Run: headless pygame with SDL's dummy video driver; simulated clock (each Clock.tick advances the game by its frame time, no real sleeping); random seed 0; keys injected as events and as key.get_pressed() state; no mouse input.
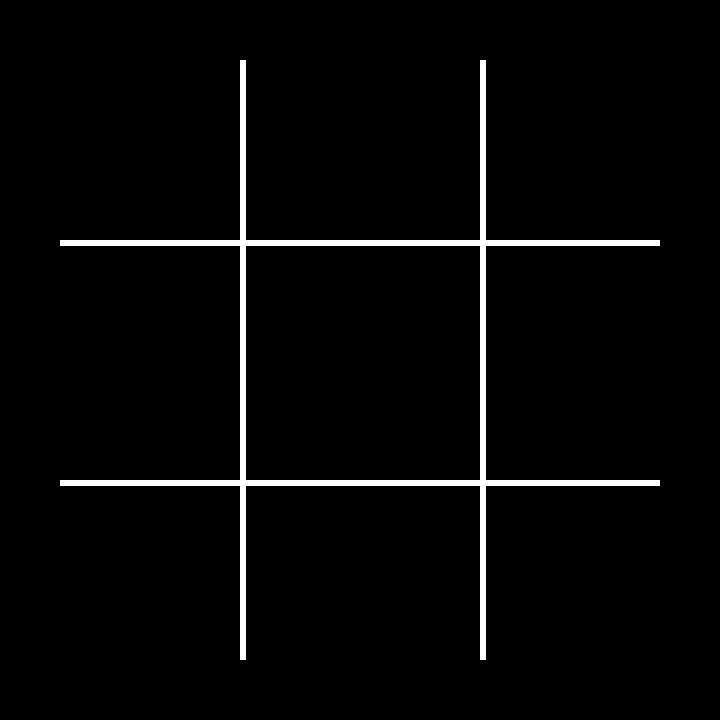
Frame 1 of 4 · flips 1–60 · no input
Frame 2 of 4 · flips 61–180 · tapped SPACE, RETURN · held RIGHT (→), D · screen unchanged from frame 1, image omitted
Frame 3 of 4 · flips 181–300 · held DOWN (↓), S · screen unchanged from frame 2, image omitted
Frame 4 of 4 · flips 301–420 · held LEFT (←), A, UP (↑), W · screen unchanged from frame 3, image omitted

The pygame program that drew these frames:

# Example file showing a basic pygame "game loop"
#import os
import pygame

# pygame setup
pygame.init()
screenHeight = 720
screenWidth = 720
screen = pygame.display.set_mode((screenWidth, screenHeight))
clock = pygame.time.Clock()
running = True

lineLength = 600
lineWidth = 6
padding = 240
#leftPadding = 240
topPadding = 60
#spaceOfLines = 50

while running:
    # poll for events
    # pygame.QUIT event means the user clicked X to close your window
    for event in pygame.event.get():
        if event.type == pygame.QUIT:
            running = False

    # fill the screen with a color to wipe away anything from last frame
    screen.fill("black")

    # RENDER YOUR GAME HERE
    
    pygame.draw.rect(screen, pygame.Color(255,255,255), pygame.Rect((screenWidth-(padding)), (0+(topPadding)), lineWidth, lineLength), 6)
    pygame.draw.rect(screen, pygame.Color(255,255,255), pygame.Rect((0+(padding)), (0+(topPadding)), lineWidth, lineLength), 6)
    pygame.draw.rect(screen, pygame.Color(255,255,255), pygame.Rect(( (screenHeight/2) - (lineLength/2) ), (0+(padding)), lineLength, lineWidth), 6)
    pygame.draw.rect(screen, pygame.Color(255,255,255), pygame.Rect(( (screenHeight/2) - (lineLength/2) ), (screenHeight-(padding)), lineLength, lineWidth), 6)


    # flip() the display to put your work on screen
    pygame.display.flip()

    clock.tick(60)  # limits FPS to 60

pygame.quit()
